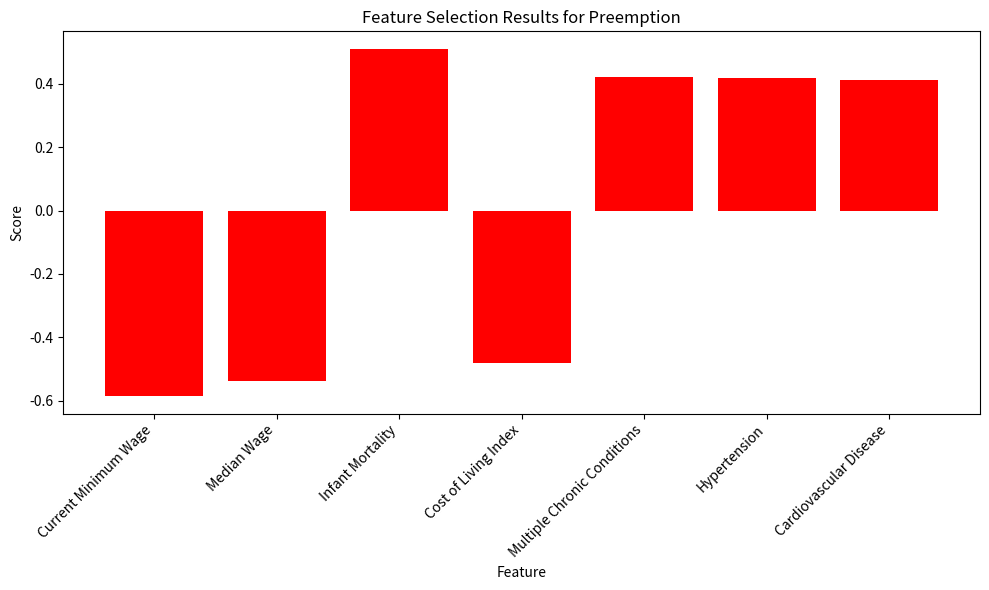

The script that saved this image:
import matplotlib.pyplot as plt

features_preemption = [
    "Current Minimum Wage",
    "Median Wage",
    "Infant Mortality",
    "Cost of Living Index",
    "Multiple Chronic Conditions",
    "Hypertension",
    "Cardiovascular Disease"
]

outliers_removed_scores_preemption = [
    -0.58602,
    -0.538624,
    0.511136,
    -0.481738,
    0.421694,
    0.419647,
    0.411489
]

plt.figure(figsize=(10, 6))
index = range(len(features_preemption))

plt.bar(index, outliers_removed_scores_preemption, color='r', align='center')

plt.xlabel('Feature')
plt.ylabel('Score')
plt.title('Feature Selection Results for Preemption')
plt.xticks(index, features_preemption, rotation=45, ha='right')

plt.tight_layout()
plt.show()
